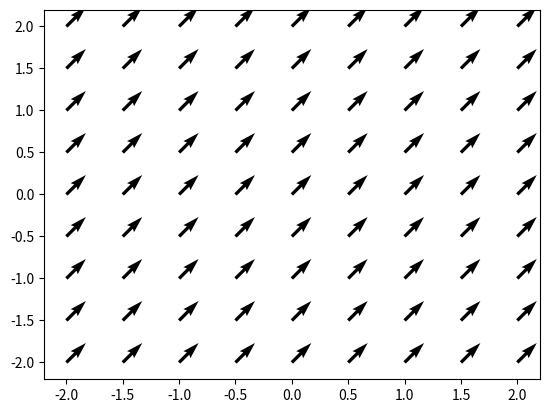

This figure's Python source:
# -*- coding: utf-8 -*-
"""
Created on Sun Jan  8 21:06:18 2023

[redacted]
"""
import numpy as np
import matplotlib.pyplot as plt

x = np.linspace(-2,2,9)
y = np.linspace(-2,2,9)

X,Y = np.meshgrid(x,y)

u = np.ones(81)
v = np.ones(81)

plt.quiver(X,Y,u,v)